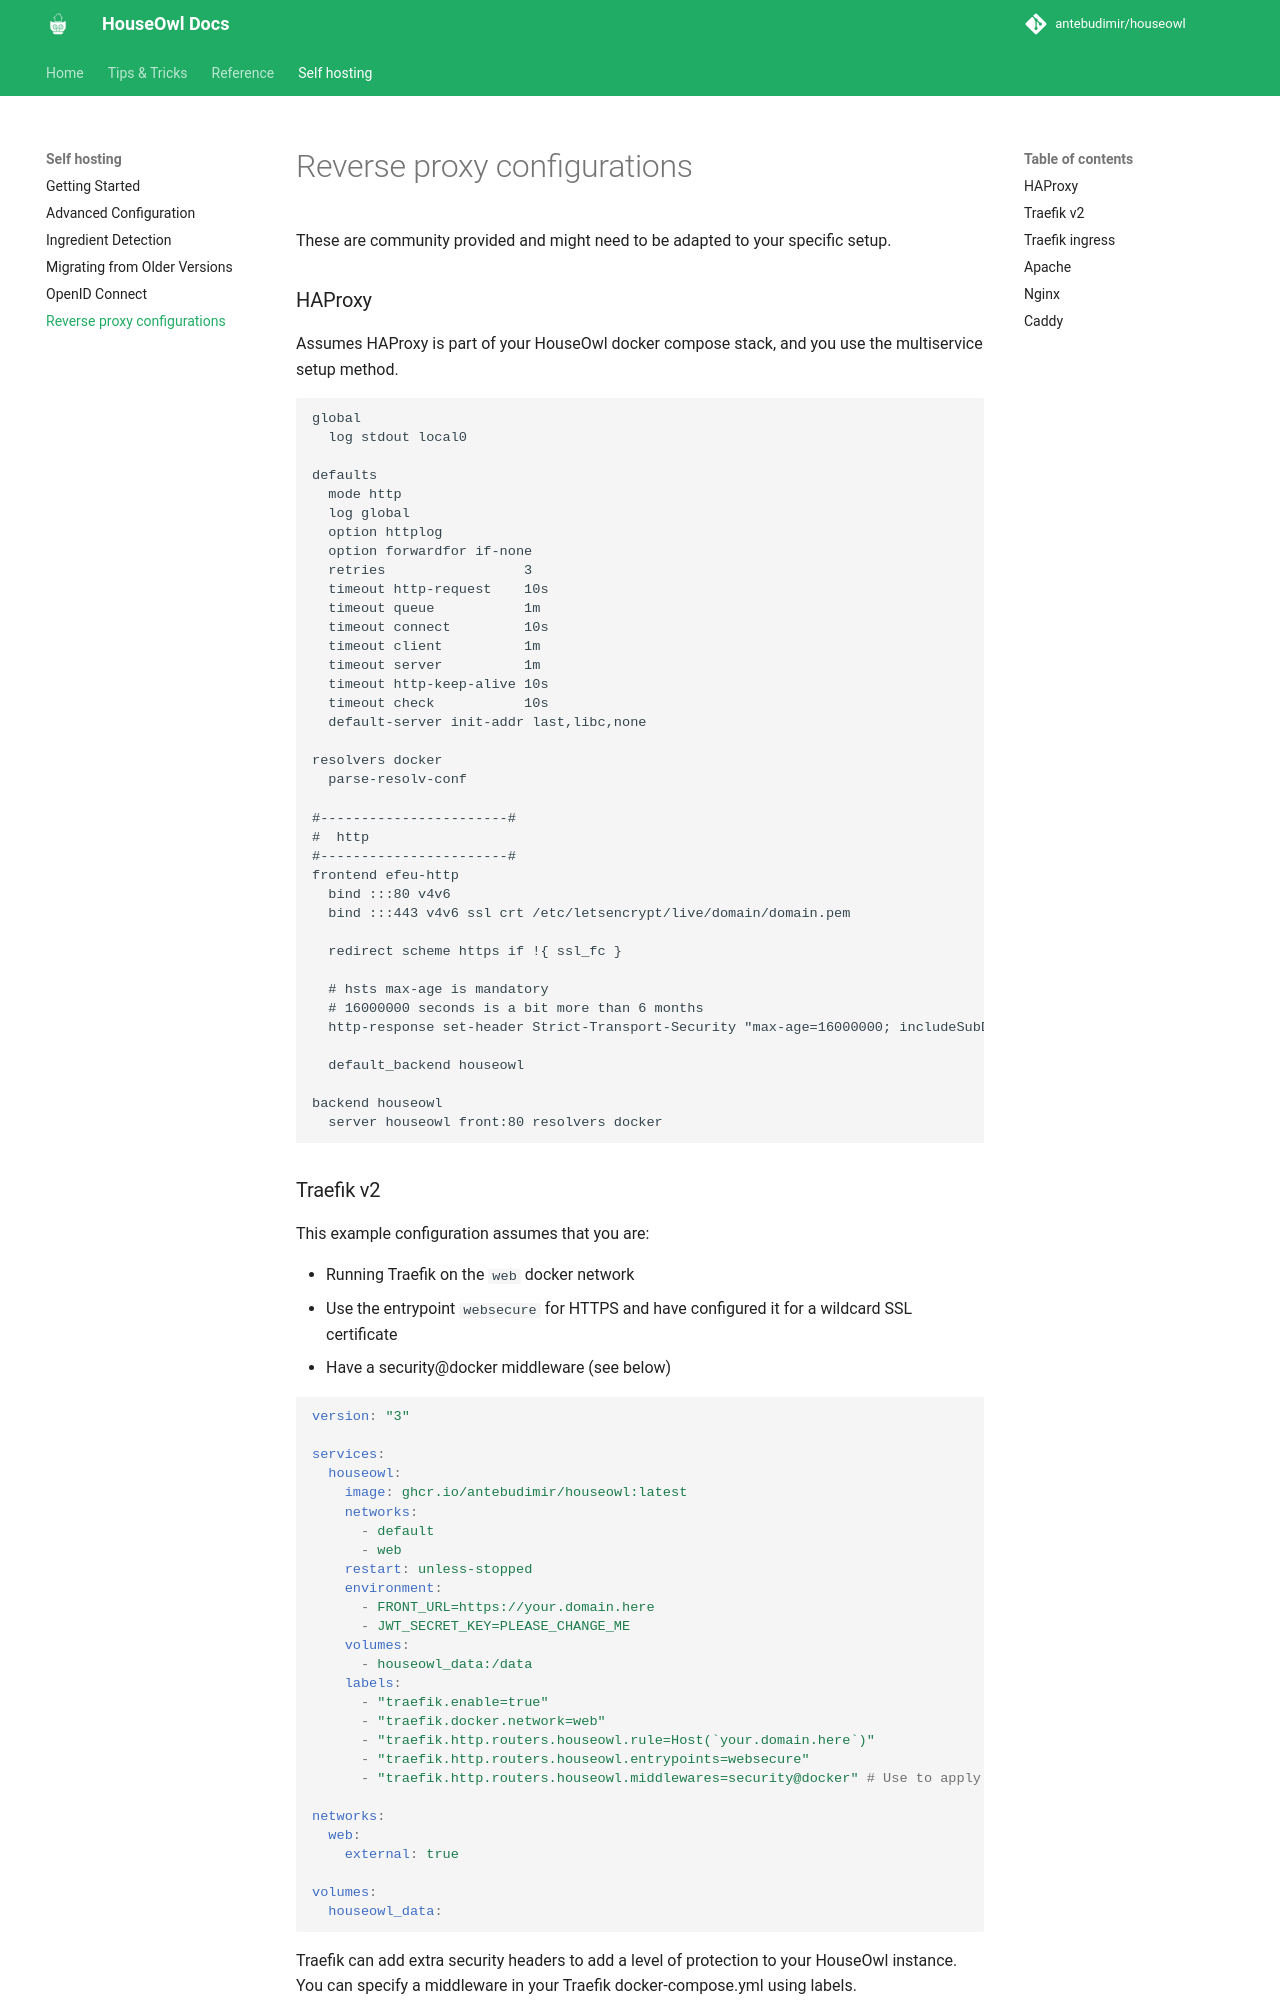

repository: antebudimir/houseowl · page: dev/self-hosting/reverse-proxy/index.html · generator: mkdocs

# Reverse proxy configurations

These are community provided and might need to be adapted to your specific setup.

### HAProxy

Assumes HAProxy is part of your HouseOwl docker compose stack, and you use the multiservice setup method.

```
global
  log stdout local0

defaults
  mode http
  log global
  option httplog
  option forwardfor if-none
  retries                 3
  timeout http-request    10s
  timeout queue           1m
  timeout connect         10s
  timeout client          1m
  timeout server          1m
  timeout http-keep-alive 10s
  timeout check           10s
  default-server init-addr last,libc,none

resolvers docker
  parse-resolv-conf

#-----------------------#
#  http
#-----------------------#
frontend efeu-http
  bind :::80 v4v6
  bind :::443 v4v6 ssl crt /etc/letsencrypt/live/domain/domain.pem

  redirect scheme https if !{ ssl_fc }

  # hsts max-age is mandatory
  # 16000000 seconds is a bit more than 6 months
  http-response set-header Strict-Transport-Security "max-age=16000000; includeSubDomains; preload;"

  default_backend houseowl

backend houseowl
  server houseowl front:80 resolvers docker

```
